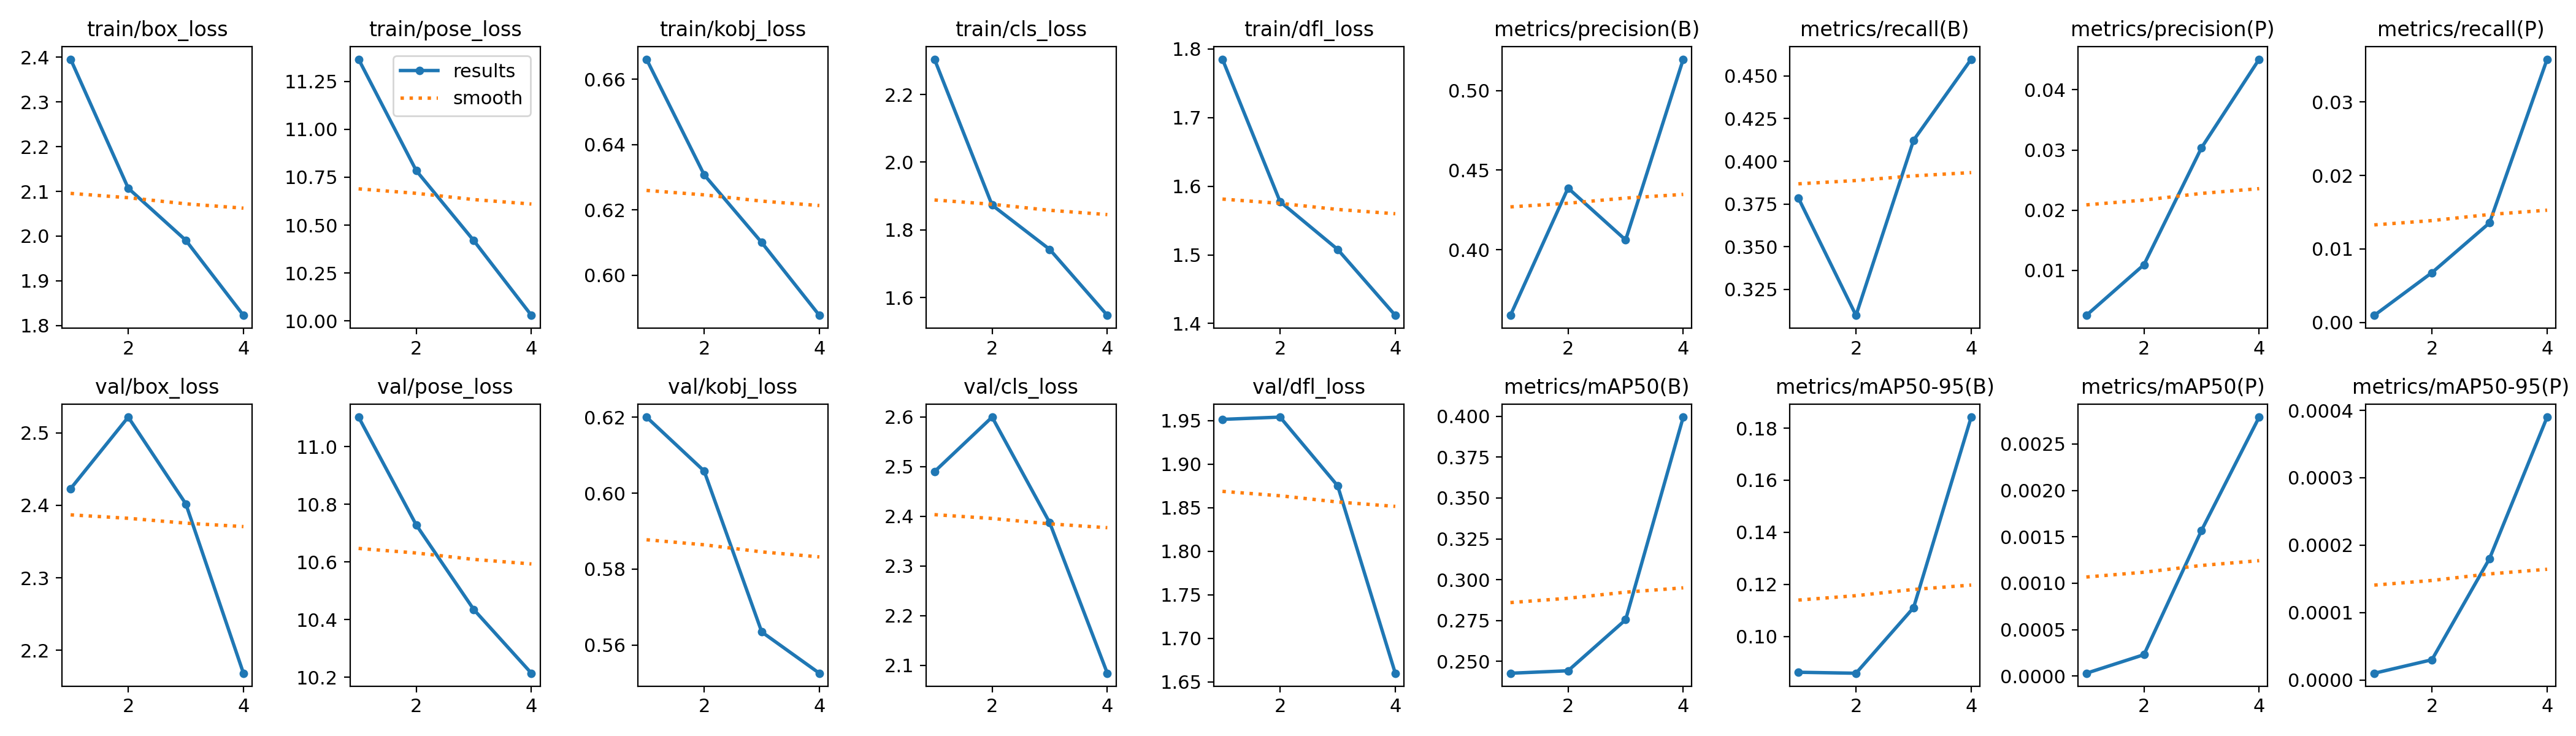

The table this chart was drawn from, first rows:
epoch, train/box_loss, train/pose_loss, train/kobj_loss, train/cls_loss, train/dfl_loss, metrics/precision(B), metrics/recall(B), metrics/mAP50(B), metrics/mAP50-95(B), metrics/precision(P), metrics/recall(P), metrics/mAP50(P), metrics/mAP50-95(P), val/box_loss, val/pose_loss, val/kobj_loss, val/cls_loss, val/dfl_loss, lr/pg0, lr/pg1, lr/pg2
1, 2.396, 11.37, 0.6661, 2.304, 1.785, 0.3587, 0.3785, 0.2428, 0.08624, 0.0025, 0.00097, 3e-05, 1e-05, 2.423, 11.1, 0.62, 2.49, 1.952, 0.000665, 0.000665, 0.000665
2, 2.107, 10.79, 0.6308, 1.873, 1.577, 0.4388, 0.3098, 0.2443, 0.08586, 0.01092, 0.00678, 0.00023, 3e-05, 2.522, 10.73, 0.6058, 2.599, 1.954, 0.001002, 0.001002, 0.001002
3, 1.991, 10.42, 0.61, 1.743, 1.508, 0.4061, 0.4124, 0.2755, 0.1111, 0.03038, 0.01355, 0.00157, 0.00018, 2.402, 10.44, 0.5635, 2.387, 1.875, 0.001009, 0.001009, 0.001009
4, 1.823, 10.03, 0.5878, 1.548, 1.412, 0.5198, 0.4598, 0.3995, 0.1842, 0.04509, 0.03582, 0.00279, 0.00039, 2.168, 10.21, 0.5526, 2.084, 1.66, 0.000515, 0.000515, 0.000515
